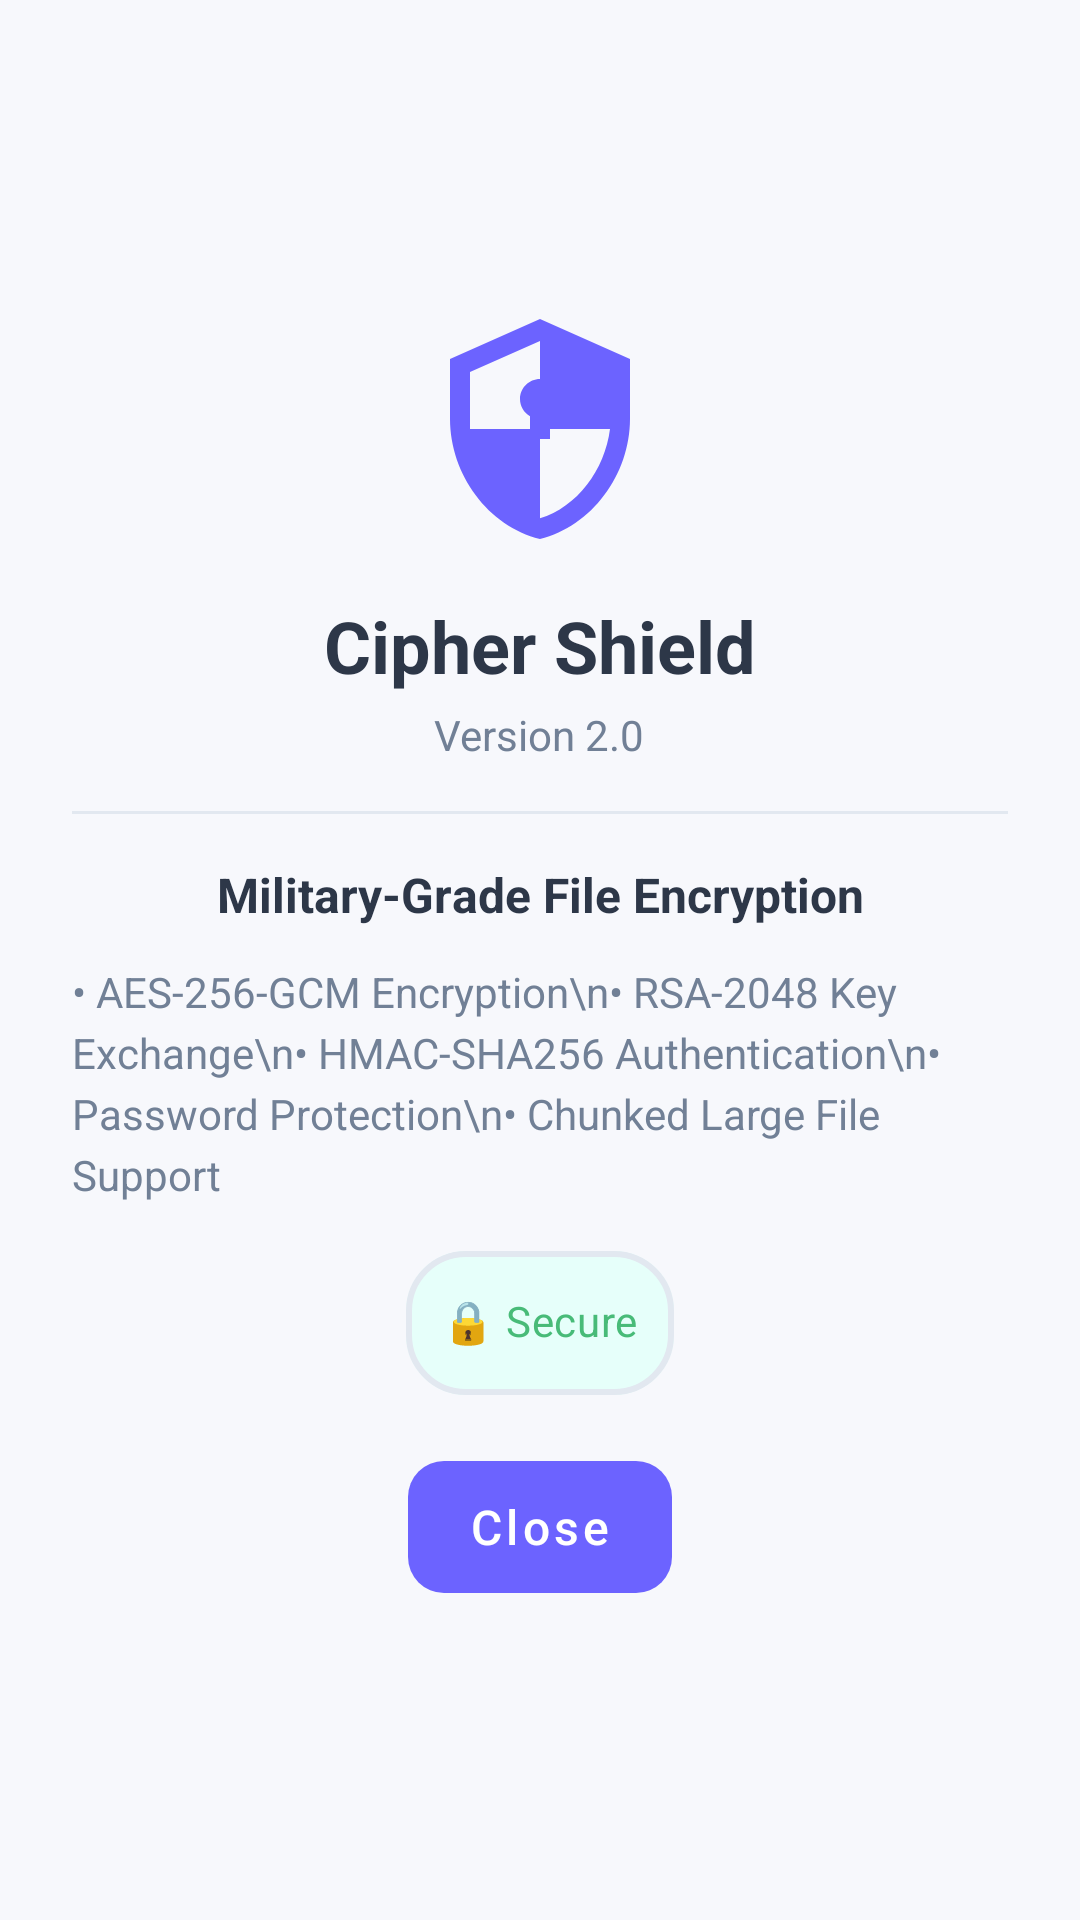

Android layout source for this screen:
<!-- AndroidManifest.xml: application theme AppTheme -->
<!-- res/layout/dialog_about.xml -->
<?xml version="1.0" encoding="utf-8"?>
<LinearLayout xmlns:android="http://schemas.android.com/apk/res/android"
    xmlns:app="http://schemas.android.com/apk/res-auto"
    android:layout_width="match_parent"
    android:layout_height="wrap_content"
    android:orientation="vertical"
    android:padding="24dp"
    android:gravity="center">

    <ImageView
        android:layout_width="80dp"
        android:layout_height="80dp"
        android:src="@drawable/ic_shield_lock"
        app:tint="@color/primary" />

    <TextView
        android:layout_width="wrap_content"
        android:layout_height="wrap_content"
        android:text="Cipher Shield"
        android:textSize="24sp"
        android:textStyle="bold"
        android:textColor="@color/text_primary"
        android:layout_marginTop="16dp"/>

    <TextView
        android:layout_width="wrap_content"
        android:layout_height="wrap_content"
        android:text="Version 2.0"
        android:textSize="14sp"
        android:textColor="@color/text_secondary"
        android:layout_marginTop="4dp"/>

    <View
        android:layout_width="match_parent"
        android:layout_height="1dp"
        android:background="@color/card_stroke"
        android:layout_marginVertical="16dp"/>

    <TextView
        android:layout_width="wrap_content"
        android:layout_height="wrap_content"
        android:text="Military-Grade File Encryption"
        android:textSize="16sp"
        android:textStyle="bold"
        android:textColor="@color/text_primary"
        android:gravity="center"/>

    <TextView
        android:layout_width="wrap_content"
        android:layout_height="wrap_content"
        android:text="• AES-256-GCM Encryption\n• RSA-2048 Key Exchange\n• HMAC-SHA256 Authentication\n• Password Protection\n• Chunked Large File Support"
        android:textSize="14sp"
        android:textColor="@color/text_secondary"
        android:layout_marginTop="12dp"
        android:lineSpacingExtra="4dp"/>

    <com.google.android.material.chip.Chip
        android:layout_width="wrap_content"
        android:layout_height="wrap_content"
        android:text="🔒 Secure"
        android:layout_marginTop="16dp"
        android:textColor="@color/success"
        android:backgroundTint="#E6FFFA"
        android:clickable="false"/>

    <com.google.android.material.button.MaterialButton
        android:id="@+id/close_button"
        android:layout_width="wrap_content"
        android:layout_height="wrap_content"
        android:text="Close"
        android:layout_marginTop="16dp"/>

</LinearLayout>
<!-- resources referenced by this layout -->
<resources>
  <color name="card_stroke">#E2E8F0</color>
  <color name="primary">#6C63FF</color>
  <color name="success">#48BB78</color>
  <color name="text_primary">#2D3748</color>
  <color name="text_secondary">#718096</color>
  <!-- drawable ic_shield_lock (drawable) -->
  <?xml version="1.0" encoding="utf-8"?>
  <vector xmlns:android="http://schemas.android.com/apk/res/android"
      android:width="24dp"
      android:height="24dp"
      android:viewportWidth="24"
      android:viewportHeight="24">
      <path
          android:fillColor="@color/primary"
          android:pathData="M12,1L3,5v6c0,5.55 3.84,10.74 9,12 5.16,-1.26 9,-6.45 9,-12V5l-9,-4zM12,11.99h7c-0.53,4.12 -3.28,7.79 -7,8.94V12H5V6.3l7,-3.11v8.8z"/>
      <path
          android:fillColor="@color/primary"
          android:pathData="M14,9c0,-1.1 -0.9,-2 -2,-2s-2,0.9 -2,2c0,0.74 0.4,1.38 1,1.72V13h2v-2.28c0.6,-0.34 1,-0.98 1,-1.72z"/>
  </vector>
  <style name="AppTheme" parent="Theme.MaterialComponents.DayNight.DarkActionBar">
          <item name="colorPrimary">@color/primary</item>
          <item name="colorPrimaryDark">@color/primary_dark</item>
          <item name="colorAccent">@color/accent</item>
          <item name="android:windowBackground">@color/background_gradient</item>
          <item name="android:statusBarColor">@color/primary</item>
          <item name="android:navigationBarColor">@color/background_gradient</item>
          <item name="materialButtonStyle">@style/CustomButton</item>
          <item name="materialCardViewStyle">@style/CustomCard</item>
          <item name="chipStyle">@style/CustomChip</item>
          <item name="android:windowContentTransitions">true</item>
          <item name="android:windowEnterTransition">@android:transition/slide_right</item>
          <item name="android:windowExitTransition">@android:transition/slide_left</item>
      </style>
  <color name="primary_dark">#5548D9</color>
  <color name="accent">#FF6584</color>
  <color name="background_gradient">#F7F8FC</color>
  <style name="CustomButton" parent="Widget.MaterialComponents.Button">
          <item name="cornerRadius">12dp</item>
          <item name="android:minHeight">56dp</item>
          <item name="android:textSize">16sp</item>
          <item name="android:textAllCaps">false</item>
          <item name="android:fontFamily">sans-serif-medium</item>
          <item name="elevation">4dp</item>
          <item name="android:stateListAnimator">@animator/button_state</item>
      </style>
  <style name="CustomCard" parent="Widget.MaterialComponents.CardView">
          <item name="cardCornerRadius">16dp</item>
          <item name="cardElevation">4dp</item>
          <item name="cardBackgroundColor">@color/card_background</item>
          <item name="strokeWidth">0dp</item>
          <item name="android:layout_margin">8dp</item>
      </style>
  <style name="CustomChip" parent="Widget.MaterialComponents.Chip.Choice">
          <item name="chipBackgroundColor">@color/chip_background_selector</item>
          <item name="chipStrokeWidth">2dp</item>
          <item name="chipStrokeColor">@color/chip_stroke_selector</item>
          <item name="android:textColor">@color/chip_text_selector</item>
          <item name="chipCornerRadius">20dp</item>
          <item name="chipMinHeight">48dp</item>
          <item name="android:textSize">14sp</item>
      </style>
  <color name="card_background">#FFFFFF</color>
</resources>
